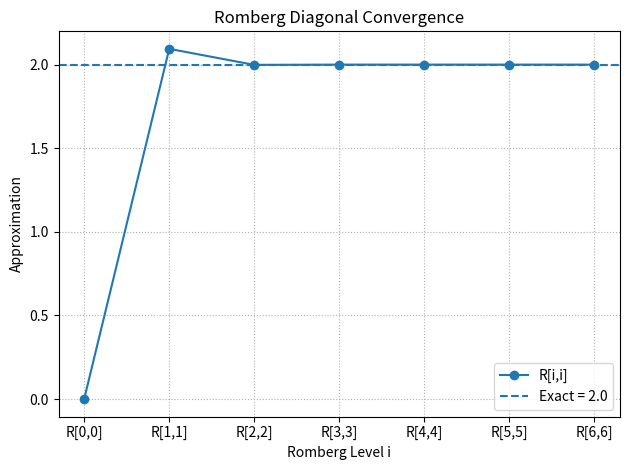
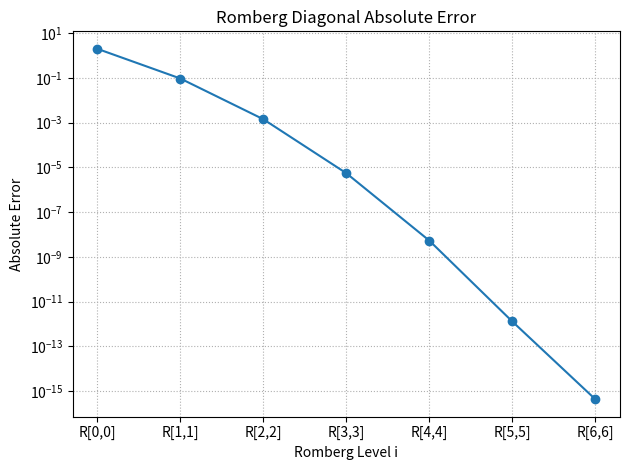

These charts were generated, in order, by the following Python code:
# romberg_integration.py

import numpy as np
import pandas as pd
import matplotlib.pyplot as plt

def f(x):
    """Integrand function f(x) = sin(x)."""
    return np.sin(x)

def romberg(f, a, b, M):
    """
    Build Romberg integration table of size (M+1)x(M+1).
    :param f: integrand function
    :param a: lower limit
    :param b: upper limit
    :param M: maximum depth (rows/cols = M+1)
    :return: 2D numpy array R where R[i,j] is the Romberg estimate
    """
    R = np.zeros((M+1, M+1))
    for i in range(M+1):
        N = 2**i
        x = np.linspace(a, b, N+1)
        y = f(x)
        # Basic trapezoidal estimate
        R[i, 0] = (b - a) / (2 * N) * (y[0] + 2 * y[1:-1].sum() + y[-1])
        # Richardson extrapolation
        for j in range(1, i+1):
            R[i, j] = (4**j * R[i, j-1] - R[i-1, j-1]) / (4**j - 1)
    return R

def main():
    a, b = 0.0, np.pi
    exact_value = 2.0
    M = 6  # builds R[0..6,0..6]

    # Compute Romberg table
    R = romberg(f, a, b, M)

    # Display as DataFrame
    row_labels = [f"2^{i} panels" for i in range(M+1)]
    col_labels = [f"R[{i},{i}]" for i in range(M+1)]
    df = pd.DataFrame(R, index=row_labels, columns=[f"R[{j}]" for j in range(M+1)])
    print("Romberg Integration Table for ∫₀^π sin(x) dx:\n")
    print(df.to_string())
    print(f"\nExact value = {exact_value}\n")

    # Plot diagonal convergence
    diag = np.diag(R)
    plt.figure()
    plt.plot(range(M+1), diag, 'o-', label='R[i,i]')
    plt.axhline(exact_value, linestyle='--', label='Exact = 2.0')
    plt.xticks(range(M+1), [f"R[{i},{i}]" for i in range(M+1)])
    plt.xlabel('Romberg Level i')
    plt.ylabel('Approximation')
    plt.title('Romberg Diagonal Convergence')
    plt.legend()
    plt.grid(True, which='both', ls=':')
    plt.tight_layout()

    # Plot absolute error on semilog-y
    errors = np.abs(diag - exact_value)
    plt.figure()
    plt.semilogy(range(M+1), errors, 'o-')
    plt.xticks(range(M+1), [f"R[{i},{i}]" for i in range(M+1)])
    plt.xlabel('Romberg Level i')
    plt.ylabel('Absolute Error')
    plt.title('Romberg Diagonal Absolute Error')
    plt.grid(True, which='both', ls=':')
    plt.tight_layout()

    plt.show()

if __name__ == '__main__':
    main()
